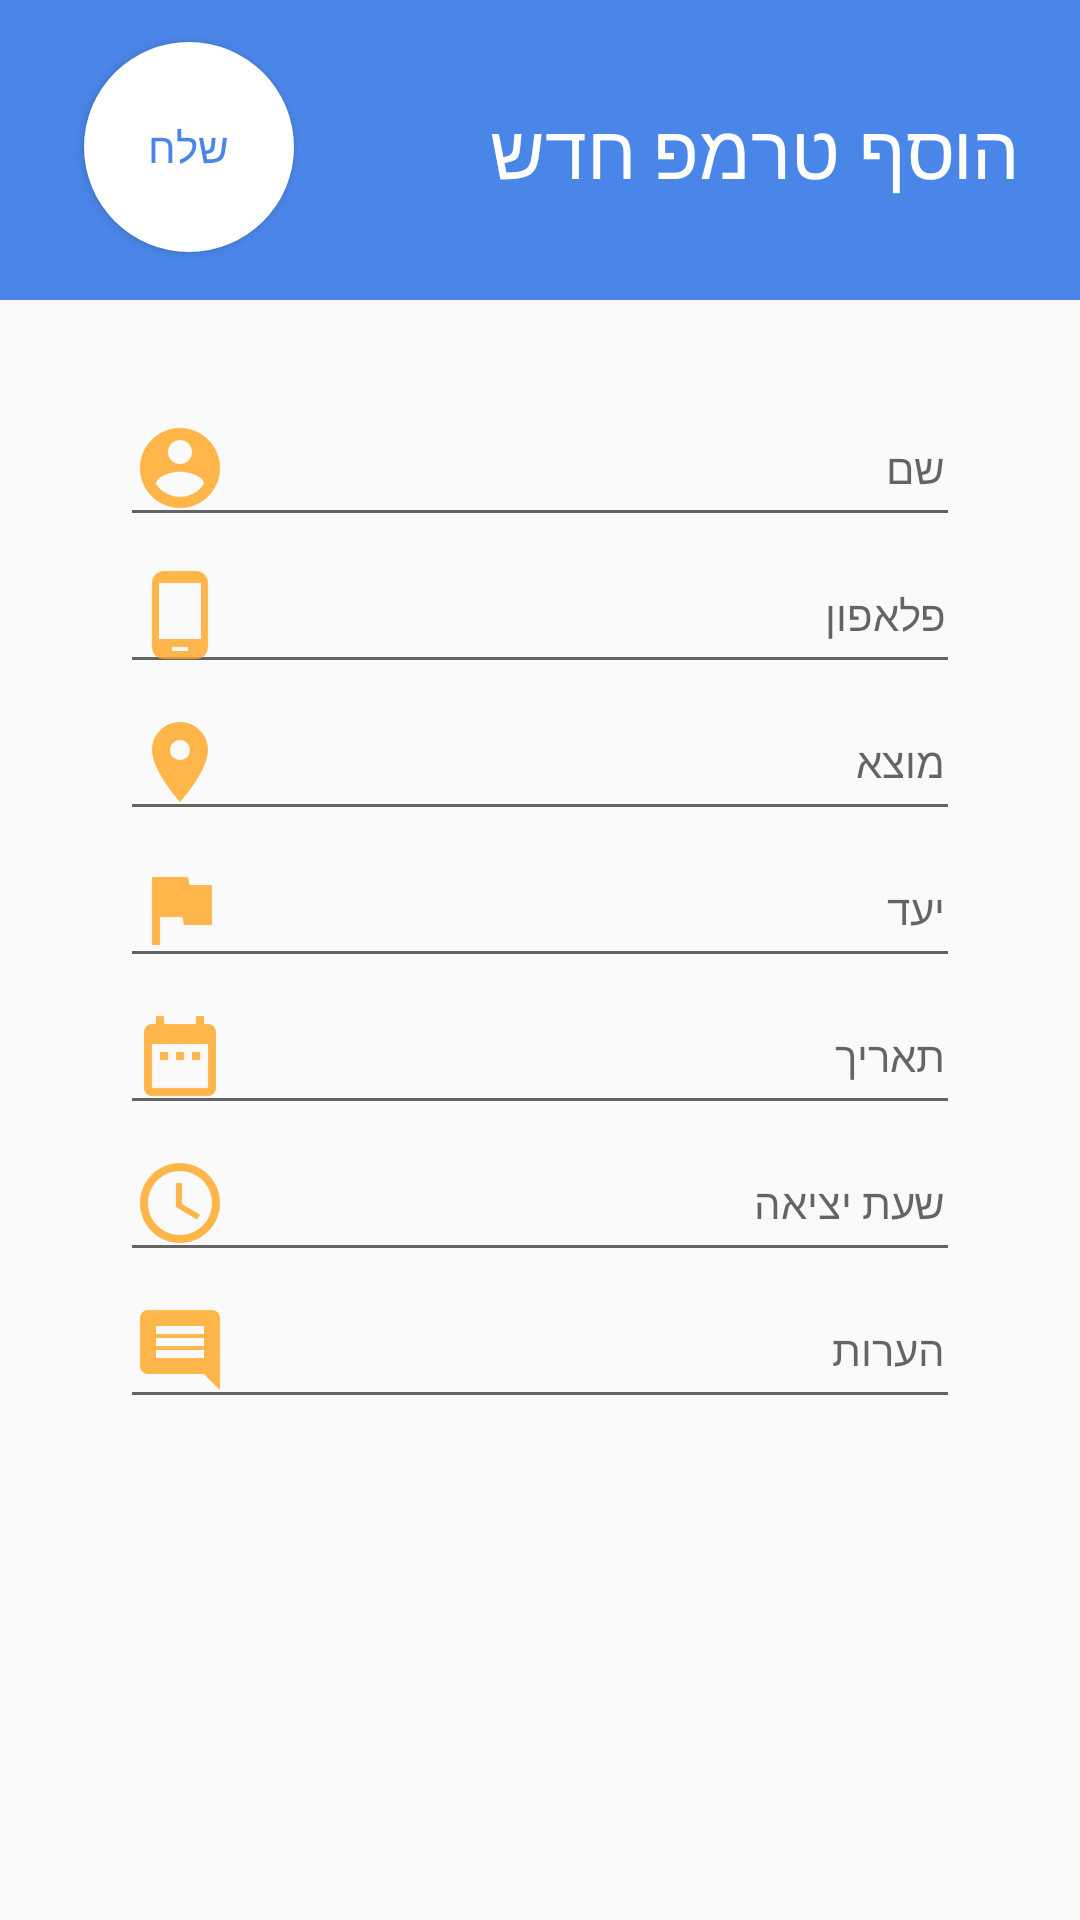

Write the Android layout XML for this screen, with the resource values it uses.
<!-- AndroidManifest.xml: application theme AppTheme -->
<!-- res/layout/adddialog.xml -->
<?xml version="1.0" encoding="utf-8"?>
<RelativeLayout xmlns:android="http://schemas.android.com/apk/res/android"
    android:layout_width="match_parent"
    android:layout_height="match_parent"
    android:paddingBottom="20dp"


    >




    <ScrollView
        android:id="@+id/scroll"
        android:layout_width="match_parent"
        android:layout_height="match_parent"
        android:layout_below="@+id/new_tremp_dialog_header"
        android:paddingTop="10dp">

        <RelativeLayout
            android:layout_width="match_parent"
            android:layout_height="match_parent"
            android:id="@+id/datafill"
            android:layout_below="@+id/new_tremp_dialog_header"
            android:layout_alignParentStart="true"
            android:gravity="center_horizontal"
            android:paddingRight="20dp"
            android:paddingLeft="20dp"
            android:paddingTop="10dp"
            android:isScrollContainer="true"


            >

            <EditText
                android:layout_width="match_parent"
                android:layout_height="wrap_content"
                android:id="@+id/name"
                android:hint="שם"
                android:layout_marginRight="20dp"
                android:layout_marginLeft="20dp"
                android:layout_marginTop="10dp"
                android:textSize="14dp"
                android:paddingRight="5dp"
                android:gravity="right|center"
                android:layout_alignParentStart="true"
                android:drawableLeft="@drawable/ic_action_username"

                />

            <EditText
                android:layout_width="match_parent"
                android:layout_height="wrap_content"
                android:id="@+id/phone"
                android:hint="פלאפון"
                android:inputType="phone"
                android:layout_marginRight="20dp"
                android:layout_marginLeft="20dp"
                android:paddingRight="5dp"
                android:textSize="14dp"
                android:gravity="right|center"
                android:layout_below="@+id/name"
                android:layout_alignParentStart="true"
                android:drawableLeft="@drawable/ic_action_phone"



                />

            <EditText
                android:layout_width="match_parent"
                android:layout_height="wrap_content"
                android:id="@+id/from"
                android:hint="מוצא"
                android:layout_marginRight="20dp"
                android:layout_marginLeft="20dp"
                android:paddingRight="5dp"
                android:layout_below="@+id/phone"
                android:textSize="14dp"
                android:gravity="right|center"
                android:drawableLeft="@drawable/ic_action_from"

                />

            <EditText
                android:layout_width="match_parent"
                android:layout_height="wrap_content"
                android:id="@+id/to"
                android:hint="יעד"
                android:layout_marginRight="20dp"
                android:layout_marginLeft="20dp"
                android:paddingRight="5dp"
                android:layout_below="@+id/from"
                android:textSize="14dp"
                android:gravity="right|center"
                android:drawableLeft="@drawable/ic_action_to"

                />

            <EditText
                android:layout_width="match_parent"
                android:layout_height="wrap_content"
                android:id="@+id/date"
                android:hint="תאריך"
                android:layout_marginRight="20dp"
                android:layout_marginLeft="20dp"
                android:textSize="14dp"
                android:gravity="right|center"
                android:layout_below="@+id/to"
                android:layout_alignParentStart="true"
                android:focusable="false"
                android:paddingRight="5dp"
                android:drawableLeft="@drawable/ic_action_date"
                />

            <EditText
                android:layout_width="match_parent"
                android:layout_height="wrap_content"
                android:id="@+id/time"
                android:hint="שעת יציאה"
                android:layout_marginRight="20dp"
                android:layout_marginLeft="20dp"
                android:gravity="right|center"
                android:focusable="false"
                android:layout_below="@+id/date"
                android:textSize="14dp"
                android:layout_alignParentStart="true"
                android:paddingRight="5dp"
                android:drawableLeft="@drawable/ic_action_time"/>

            <EditText
                android:layout_width="match_parent"
                android:layout_height="wrap_content"
                android:id="@+id/extra"
                android:hint="הערות"
                android:layout_marginRight="20dp"
                android:layout_marginLeft="20dp"
                android:gravity="right|center"
                android:layout_below="@+id/time"
                android:drawableLeft="@drawable/ic_action_comment"
                android:paddingRight="5dp"
                android:maxLength="25"
                android:textSize="14dp"
                />

        </RelativeLayout>
    </ScrollView>


    <RelativeLayout

        android:layout_width="match_parent"
        android:layout_height="100dp"
        android:background="@color/light_blue"
        android:id="@+id/new_tremp_dialog_header"
        android:layout_alignParentTop="true"
        android:layout_alignParentStart="true">

        <TextView
            android:layout_width="wrap_content"
            android:layout_height="wrap_content"
            android:text="הוסף טרמפ חדש"
            android:id="@+id/textView"
            android:layout_marginRight="20dp"
            android:layout_marginLeft="10dp"
            android:textSize="25dp"
            android:textColor="@color/white"
            android:layout_centerVertical="true"
            android:layout_alignParentEnd="true" />

    </RelativeLayout>

    <Button
        android:id="@+id/add3"
        android:layout_width="70dp"
        android:layout_height="70dp"
        android:background="@drawable/btn_drawable2"
        android:backgroundTint="@color/white"
        android:text="שלח"
        android:textColor="@color/light_blue"
        android:elevation="8dp"
        android:layout_marginStart="28dp"
        android:layout_alignParentTop="true"
        android:layout_alignParentStart="true"
        android:layout_marginTop="14dp" />



</RelativeLayout>
<!-- resources referenced by this layout -->
<resources>
  <color name="light_blue">#4A86E8</color>
  <color name="white">#FFFFFF</color>
  <!-- drawable btn_drawable2 (drawable) -->
  <?xml version="1.0" encoding="utf-8"?>
  <shape xmlns:android="http://schemas.android.com/apk/res/android"
  
      android:shape="rectangle"
      android:padding="10dp"
  
      >
      <solid android:color="@color/light_blue"/>
  
  
  
  
      <corners
  
          android:bottomRightRadius="60dp"
          android:bottomLeftRadius="60dp"
          android:topLeftRadius="60dp"
          android:topRightRadius="60dp"/>
  
      <size
          android:height="50dp"
          android:width="270dp"/>
  
  
  </shape>
  <!-- drawable ic_action_comment: png bitmap (drawable-hdpi, 339 bytes) -->
  <!-- drawable ic_action_date: png bitmap (drawable-hdpi, 454 bytes) -->
  <!-- drawable ic_action_from: png bitmap (drawable-mdpi, 507 bytes) -->
  <!-- drawable ic_action_phone: png bitmap (drawable-hdpi, 417 bytes) -->
  <!-- drawable ic_action_time: png bitmap (drawable-hdpi, 1156 bytes) -->
  <!-- drawable ic_action_to: png bitmap (drawable-hdpi, 259 bytes) -->
  <!-- drawable ic_action_username: png bitmap (drawable-hdpi, 1007 bytes) -->
  <style name="AppTheme" parent="Theme.AppCompat.Light.NoActionBar">
          
          <item name="colorPrimary">@color/colorPrimary</item>
          <item name="colorPrimaryDark">@color/colorPrimaryDark</item>
          <item name="colorAccent">@color/light_blue</item>
      </style>
  <color name="colorPrimary">#3F51B5</color>
  <color name="colorPrimaryDark">#303F9F</color>
</resources>
